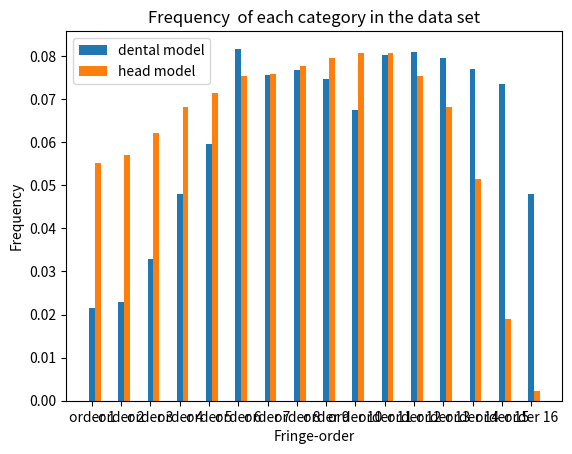

Write Python code to recreate this figure.
import numpy as np
import matplotlib.pyplot as plt

from mpl_toolkits.axes_grid1.inset_locator import inset_axes
from matplotlib.patches import ConnectionPatch
import os  # 导入os库
#
# x = np.linspace(0, 10, 30)  # 产生0-10之间30个元素的等差数列
# noise = np.random.randn(30)  # 产生30个标准正态分布的元素
# y1 = x ** 2 + 2 * noise  # //产生叠加噪声的数据系列1
# y2 = x ** 1 + 2 * noise  # 产生叠加噪声的数据系列2
# y3 = x ** 1.5 + 2 * noise  # 产生叠加噪声的数据系列3\n"

if __name__ == '__main__':
    # x = np.ones(17)
    # y = np.array([0.0511114945545633, 0.0442262767946960, 0.0503159858316919, 0.0575127922438698, 0.0645916500318459,
    #               0.0709401422127073, 0.0757549300761529, 0.0810414941313504, 0.0814863695188319, 0.0761926985258914,
    #               0.0725682609548190, 0.0660696093540102, 0.0592031085132468, 0.0517236506904374, 0.0448257948152664,
    #               0.0516801380484292, 0.000755603702190124])
    # plt.rcParams['font.sans-serif'] = 'SimHei'  # 设置字体为SimHei显示中文\n",
    # plt.rc('font', size=14)  # 设置图中字号大小\n",
    # plt.figure(figsize=(6, 4))  # 设置画布\n",
    # plt.bar(x, y, width=0.2)  # 绘制柱状图\n",
    # plt.title('柱状图')  # 添加标题\n",
    # plt.xlabel('x')  # 添加横轴标签\n",
    # plt.ylabel('y1')  # 添加y轴名称\n",
    # # path = 'D:\\my_python\\ch3\\output\\'
    # # if not os.path.exists(path):
    # #     os.makedirs(path)
    # # plt.savefig(path + 'scatter.jpg')  # 保存图片
    # # plt.savefig(path + 'plot.jpg')  # 保存图片\n",
    # plt.show()


    size = 16
    # 返回size个0-1的随机数
    a = np.array([0.0511114945545633, 0.0442262767946960, 0.0503159858316919, 0.0575127922438698, 0.0645916500318459,
                  0.0709401422127073, 0.0757549300761529, 0.0810414941313504, 0.0814863695188319, 0.0761926985258914,
                  0.0725682609548190, 0.0660696093540102, 0.0592031085132468, 0.0517236506904374, 0.0448257948152664,
                  0.0516801380484292, 0.000755603702190124])
    blender_teeth=np.array([	0.0215819273786514	,0.0228191701903113,	0.0327617075320880,	0.0479719087773215	,0.0595351271629195,	0.0816586590750518	,0.0755268181703939	,0.0768343144446184	,0.0746966764985080,	0.0674762171120255	,0.0801103158253715,	0.0808423166629249	,0.0795750627589776,	0.0770368064366575	,0.0735224822552237,	0.0480504897189557])
    blender_head=np.array([		0.0552420422406413	,0.0569782952605814	,0.0620401458351135,	0.0681204629793709,	0.0714647950756474,	0.0753881048891960	,0.0758797784056151	,0.0777556439507154,	0.0795763569836621,	0.0805890115173532	,0.0806875069790805,	0.0753488427308804	,0.0681566954593283,	0.0515115188989481,	0.0189913223828804	,0.00226947641098613])
    b = np.array([0.0219775741577148,	0.0295291244506836,	0.0386089813232422,	0.0499389434814453,	0.0624693466186524	,0.0756827774047852,	0.0931751815795898,	0.136899774169922	,0.138377146911621	,0.0928711166381836,	0.0740763229370117	,0.0598080810546875	,0.0470428070068359	,0.0353362930297852,	0.0255846847534180	,0.0185978622436523	,2.39822387695313e-05])

    # x轴坐标, size=5, 返回[0, 1, 2, 3, 4]
    x = np.arange(size)

    # 有a/b/c三种类型的数据，n设置为3
    total_width, n = 0.4, 2
    # 每种类型的柱状图宽度
    width = total_width / n

    # 重新设置x轴的坐标
    # x = x - (total_width - width)
    # print(x)


    # 画柱状图
    plt.bar(x, blender_teeth, width=width, label="dental model")
    plt.bar(x + width, blender_head, width=width, label="head model")
    # plt.bar(x + 2 * width, c, width=width, label="c")
    x_labels = [ "order 1", "order 2", "order 3", "order 4","order 5","order 6","order 7","order 8","order 9","order 10","order 11","order 12","order 13","order 14","order 15","order 16"]
    # 用第1组...替换横坐标x的值
    plt.xticks(x, x_labels)
    plt.title('Frequency  of each category in the data set')  # 添加标题\n",
    plt.xlabel('Fringe-order')  # 添加横轴标签\n",
    plt.ylabel('Frequency')  # 添加y轴名称\n",
    # 显示图例
    plt.legend()
    # 显示柱状图
    plt.show()
